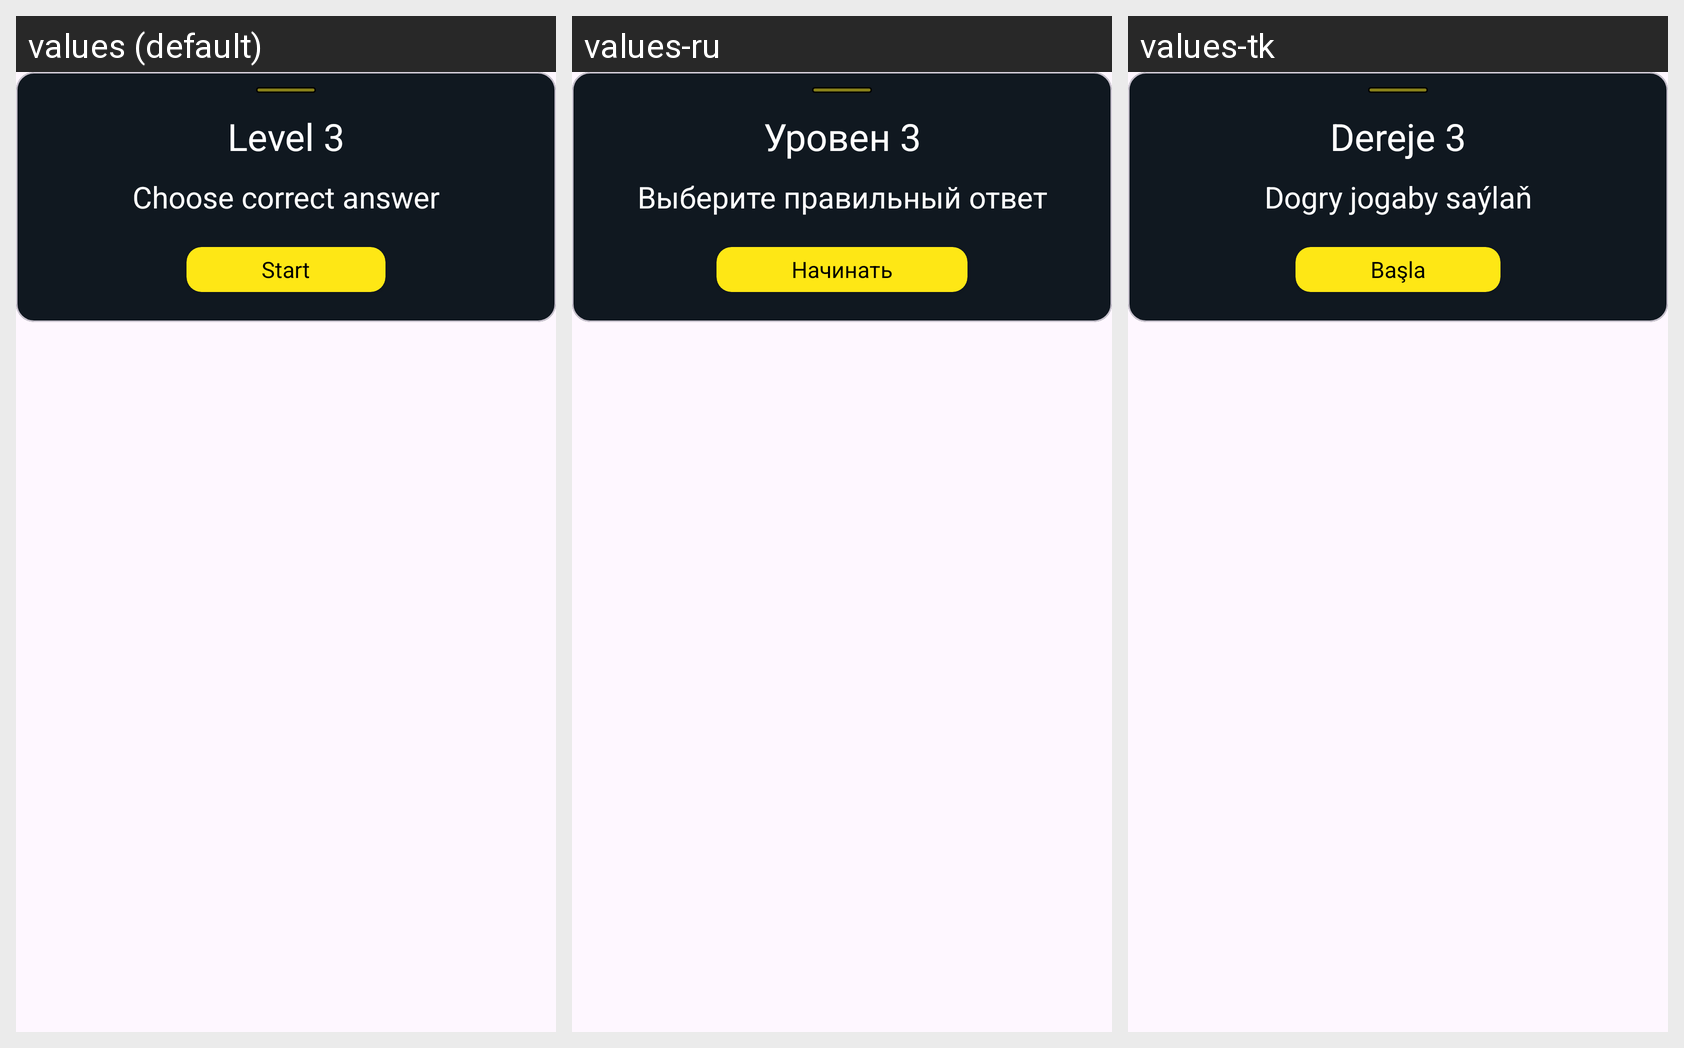

The Android screen above is rendered under several locales of the same app. Produce the string resources it draws, with the default and per-locale values.
Android screen res/layout/fragment_third_shuffle_bottom_sheet.xml rendered under 3 locales, left to right: values (default), values-ru, values-tk. Device: Nexus 5 (rendered at 1080×1920; each locale shown at half size, 540×960, under a caption strip naming it); theme Theme.Game.
Strings drawn on this screen, with the default value and each locale's value (text and hints the layout hard-codes, and strings that could not be matched under every locale, appear in the picture but are not listed):

level_3
  values: Level 3
  values-ru: Уровен 3
  values-tk: Dereje 3

text_choose_correct_answer
  values: Choose correct answer
  values-ru: Выберите правильный ответ
  values-tk: Dogry jogaby saýlaň

text_start
  values: Start
  values-ru: Начинать
  values-tk: Başla
